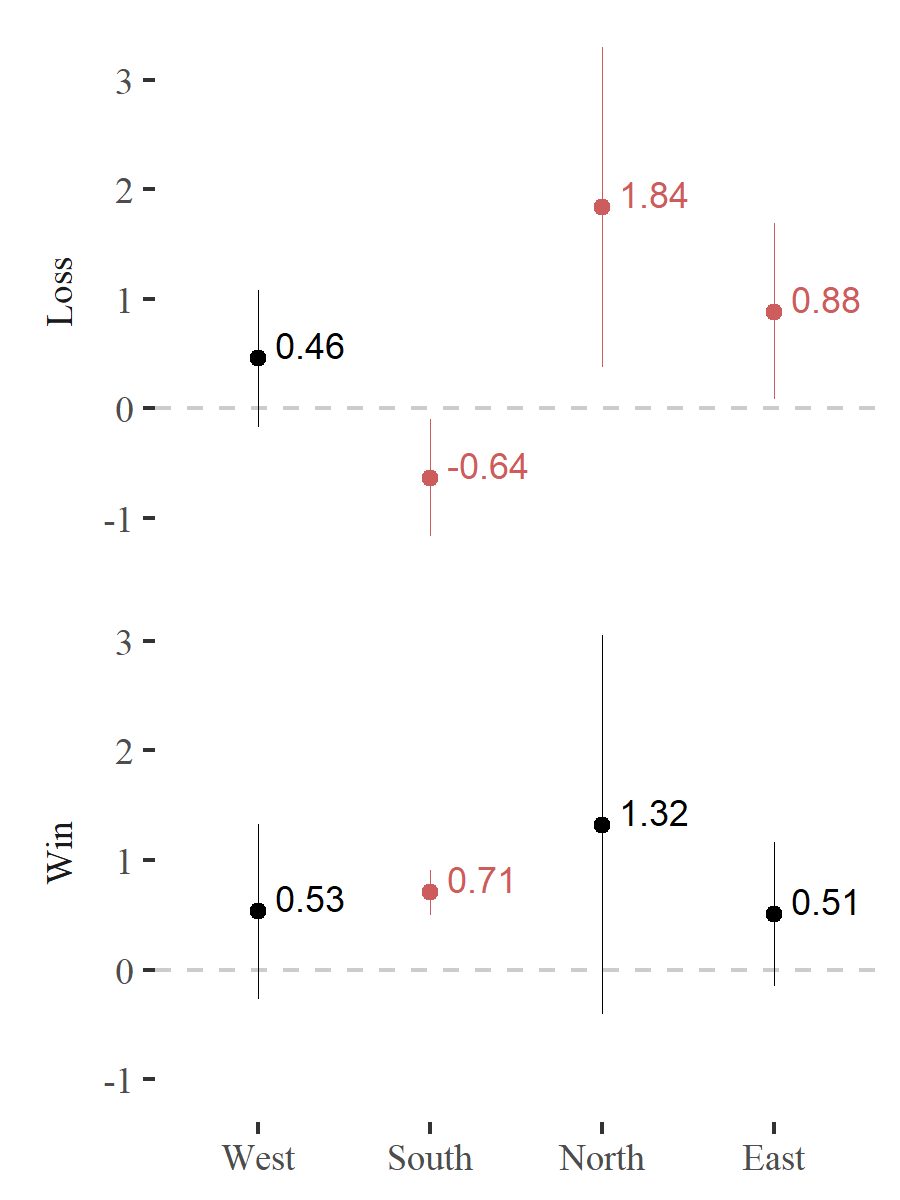

Values plotted in this chart, from the file beside it:
ov, var, subset, x, coef, se, lwr, upr, n, df, p, star
acled_event_type1_dif3, lose, West, lose, 0.46, 0.32, -0.17, 1.08, 23027, 23025, 0.15, 
acled_event_type1_dif3, lose, South, lose, -0.64, 0.27, -1.17, -0.1, 951, 949, 0.02, *
acled_event_type1_dif3, lose, North, lose, 1.84, 0.74, 0.38, 3.3, 3258, 3256, 0.01, *
acled_event_type1_dif3, lose, East, lose, 0.88, 0.41, 0.08, 1.69, 8245, 8243, 0.03, *
acled_event_type1_dif3, win, West, win, 0.53, 0.41, -0.27, 1.33, 22457, 22455, 0.2, 
acled_event_type1_dif3, win, South, win, 0.71, 0.11, 0.5, 0.91, 880, 878, 0, *
acled_event_type1_dif3, win, North, win, 1.32, 0.88, -0.41, 3.05, 2893, 2891, 0.13, 
acled_event_type1_dif3, win, East, win, 0.51, 0.33, -0.15, 1.16, 7803, 7801, 0.13, 
